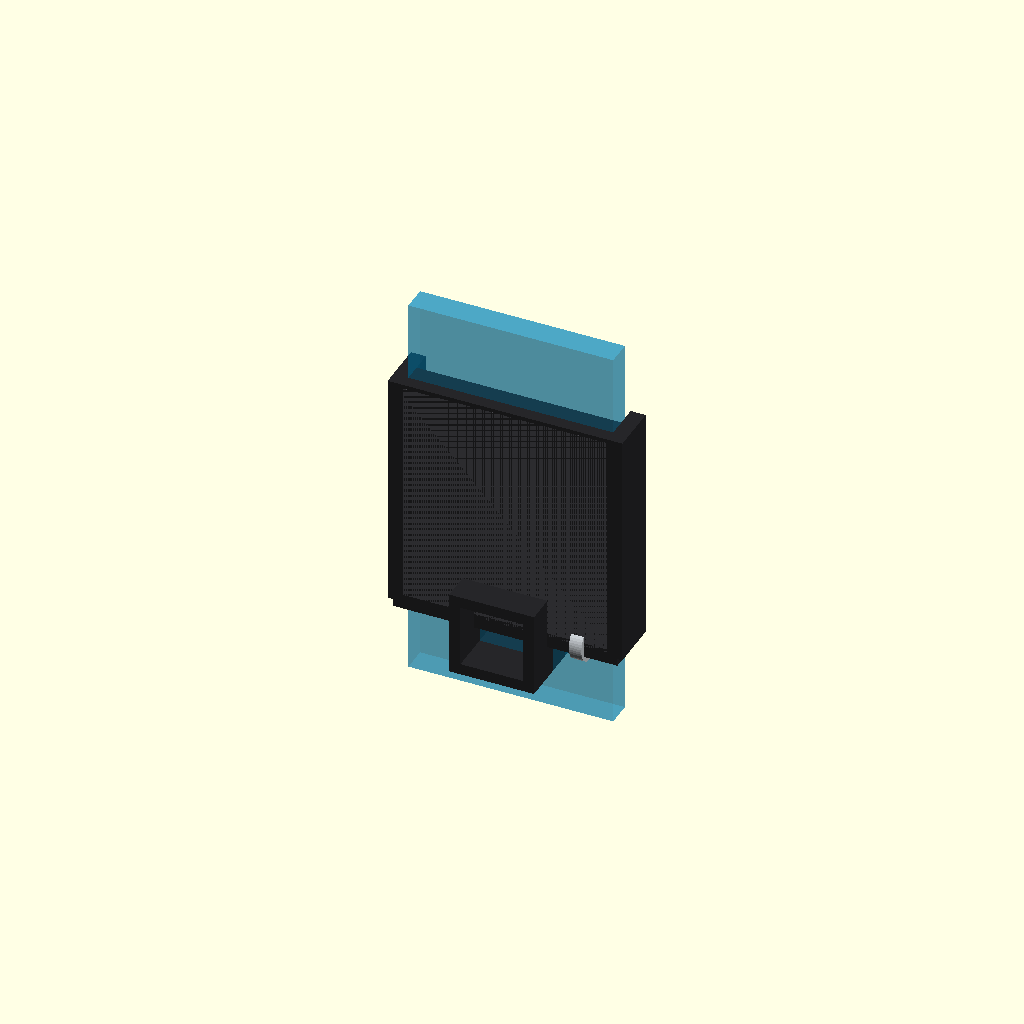
Cell 1: the model at its default parameters.
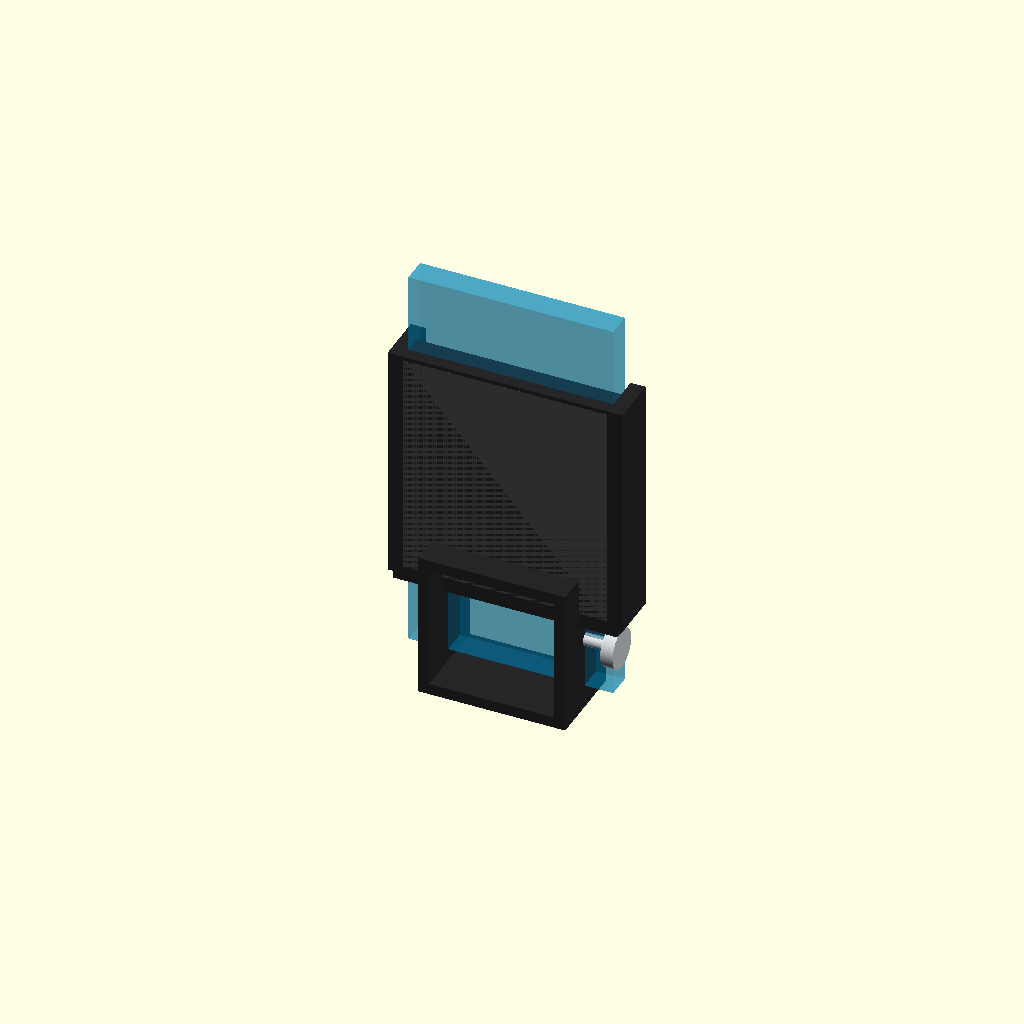
Cell 2: canopy_rail_w = 50 (everything else at default).
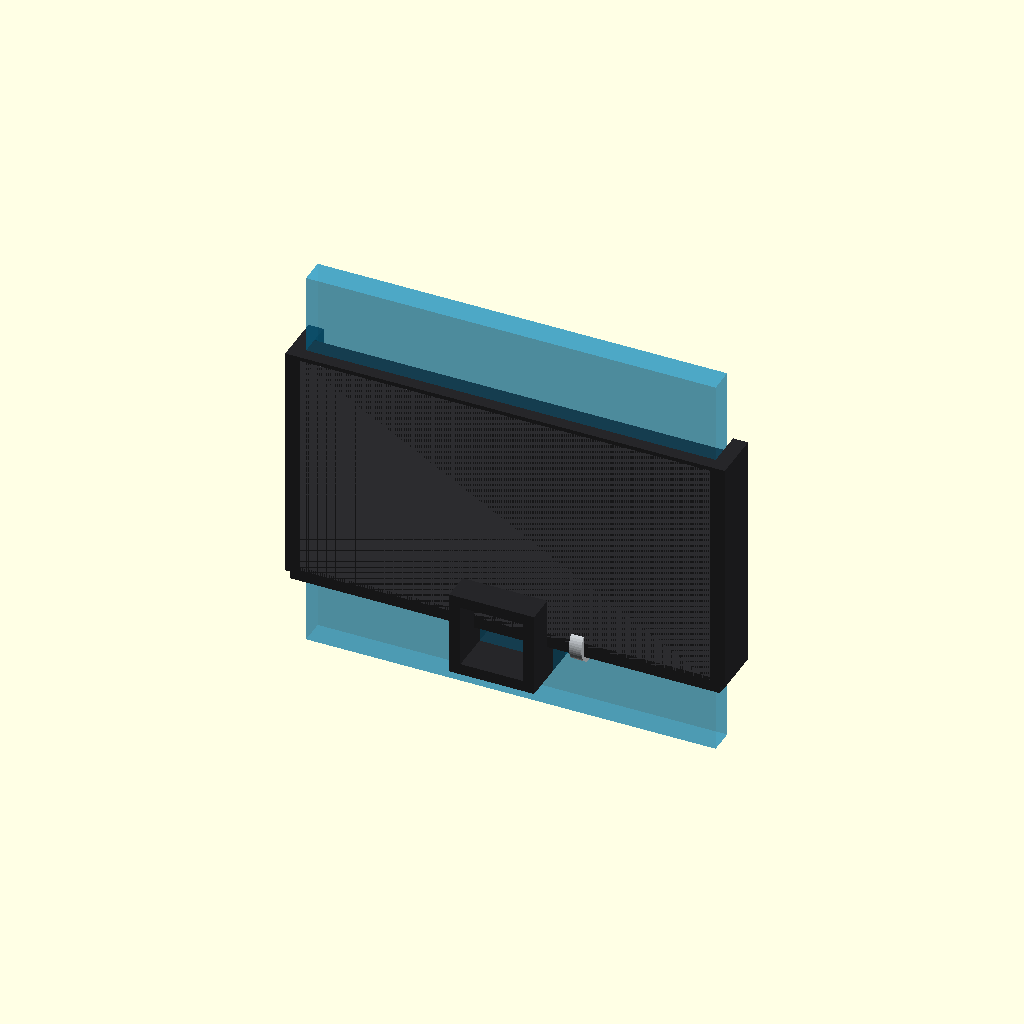
Cell 3: the same model with phone_width = 164.
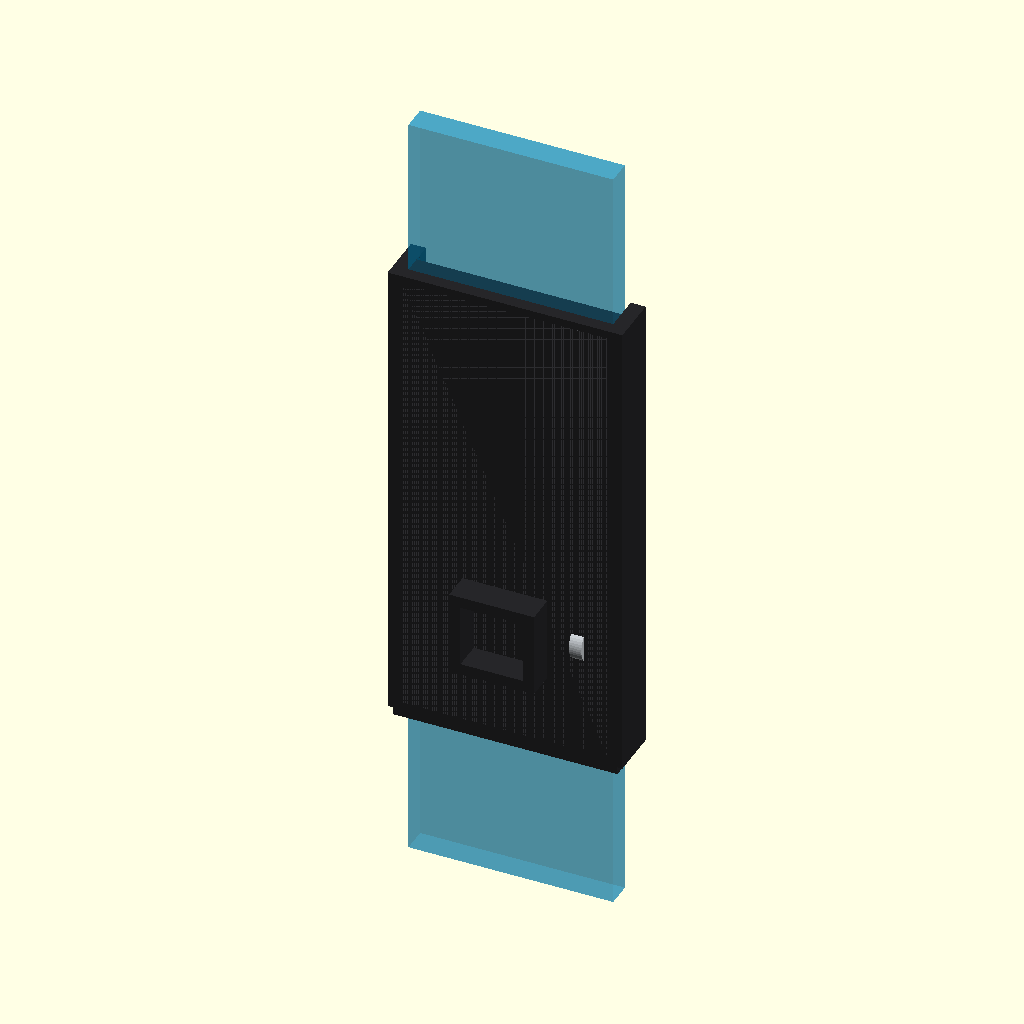
Cell 4: the same model with phone_height = 320.
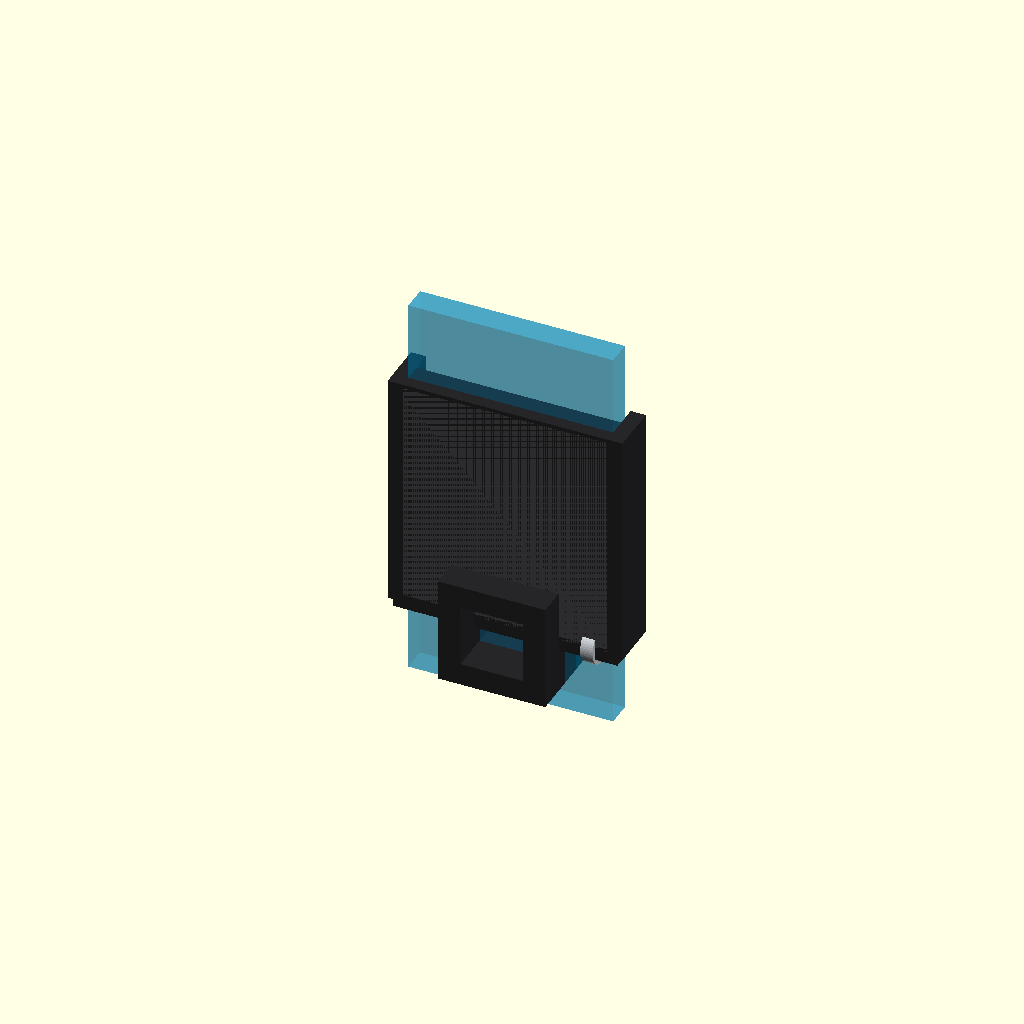
Cell 5: the same model with clamp_thick = 9.
One fixed orthographic camera (rotation 55°, 0°, 25°; colour scheme Cornfield) for every cell.
Source of the model, src/cockpit_phone_mount.scad:
// ========================================================
// F-14F COCKPIT MOBILE ELECTRONICS RETENTION MOUNT
// HIGH-G ANTI-VIBRATION RAIL CLAMP ASSEMBLY
// ========================================================

$fn = 50; // High-precision mechanical render smoothness

// --- PHYSICAL COCKPIT PROFILE DIMENSIONS (mm) ---
canopy_rail_w  = 25.0; // Dimension of original F-14 interior canopy frame
phone_width    = 82.0; // Accommodation for ruggedized military phone/tablet
phone_height   = 160.0;
clamp_thick    = 4.5;  // 6061-T6 Aluminum structural bracket depth

// --- COLOR PALETTE ---
matte_black    = [0.15, 0.15, 0.16, 1.0]; // Non-reflective anodized military finish
rubber_pad     = [0.30, 0.30, 0.32, 1.0]; // Shock-absorbing silicone vibration isolation
screw_silver   = [0.82, 0.84, 0.86, 1.0]; // High-tensile clamping thumb-fasteners
phone_glass    = [0.0, 0.60, 0.85, 0.45]; // Simulation screen face

// ========================================================
// MECHANICAL COMPONENT GENERATION
// ========================================================

module cockpit_hardware_mount() {
    // A. THE AIRFRAME RAIL CLAMP BASE (Clips onto canopy framework)
    color(matte_black)
    difference() {
        // Main block enclosing the frame profile
        cube([canopy_rail_w + (clamp_thick*2), 35, canopy_rail_w + (clamp_thick*2)], center=true);
        // Interior slot matching the airframe rail width
        cube([canopy_rail_w, 40, canopy_rail_w], center=true);
        // Threaded clamping bolt channel hole
        translate([canopy_rail_w/2 + clamp_thick, 0, 0])
            rotate([0, 90, 0]) cylinder(d=5.2, h=20, center=true);
    }
    
    // Clamping Tension Thumb-Screw Hardware
    color(screw_silver)
        translate([canopy_rail_w/2 + clamp_thick + 4, 0, 0])
        rotate([0, 90, 0]) {
            cylinder(d=5, h=16, center=true);
            translate([0, 0, 8]) cylinder(d=16, h=5, center=true); // Oversized adjustment head
        }

    // B. THE HIGH-G PHONE RETENTION CRADLE (Rotates on central pivot ball)
    translate([0, 0, canopy_rail_w/2 + 35]) {
        // Rear Support Backplate
        color(matte_black) cube([phone_width + 8, 12, phone_height * 0.6], center=true);
        
        // Anti-Vibration Heavy Rubber Liners
        color(rubber_pad) translate([0, -4, 0]) cube([phone_width, 4, phone_height * 0.58], center=true);
        
        // --- ANTI-SHEAR PROFILE: Side Clamping Jaw Retention Lips ---
        color(matte_black) {
            // Left grip wall
            translate([-phone_width/2 - 3, 4, 0]) cube([6, 20, phone_height * 0.6], center=true);
            // Right grip wall
            translate([phone_width/2 + 3, 4, 0]) cube([6, 20, phone_height * 0.6], center=true);
            // Bottom retention shelf to arrest downward vertical G-drop displacement
            translate([0, 4, -phone_height * 0.3]) cube([phone_width + 8, 20, 6], center=true);
        }
        
        // Reference Layout: Mockup visualization of the seated navigation phone
        color(phone_glass) translate([0, 4, 0]) cube([phone_width, 10, phone_height], center=true);
    }
}

// Execute active rendering architecture module
cockpit_hardware_mount();
Customizer parameters (derived from the source; name, type, default, range or options):
canopy_rail_w: number, default 25
phone_width: number, default 82
phone_height: number, default 160
clamp_thick: number, default 4.5
matte_black: vector, default [0.15, 0.15, 0.16, 1]
rubber_pad: vector, default [0.3, 0.3, 0.32, 1]
screw_silver: vector, default [0.82, 0.84, 0.86, 1]
phone_glass: vector, default [0, 0.6, 0.85, 0.45]
